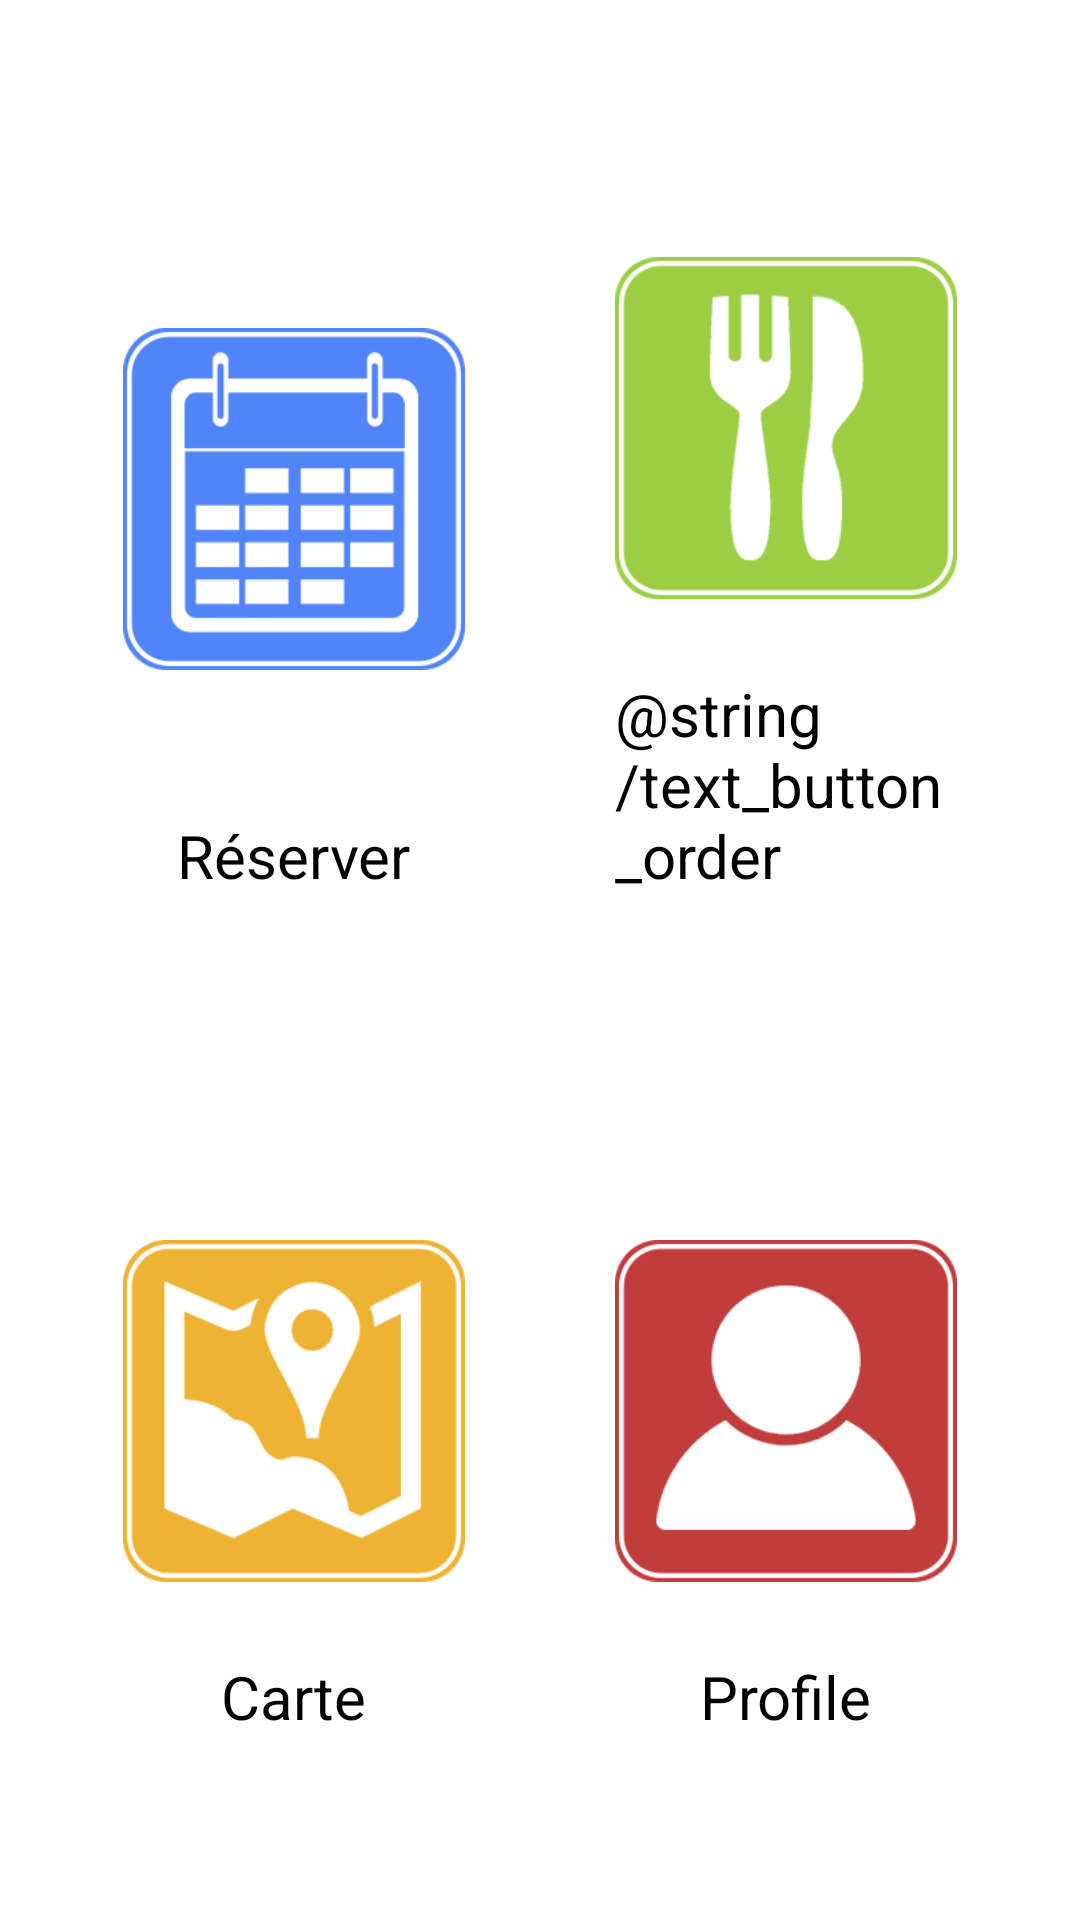

The Android layout XML behind this screen, and the referenced resources:
<!-- AndroidManifest.xml: application theme AppTheme -->
<!-- res/layout/activity_home.xml -->
<RelativeLayout xmlns:android="http://schemas.android.com/apk/res/android"
                xmlns:tools="http://schemas.android.com/tools"
                android:layout_width="match_parent"
                android:layout_height="match_parent"
                android:paddingLeft="@dimen/activity_horizontal_margin"
                android:paddingRight="@dimen/activity_horizontal_margin"
                android:paddingTop="@dimen/activity_vertical_margin"
                android:paddingBottom="@dimen/activity_vertical_margin"
                android:background="@drawable/dessert"
                tools:context=".Home">

    <LinearLayout
        android:orientation="vertical"
        android:layout_width="match_parent"
        android:layout_height="match_parent"
        android:layout_centerVertical="true"
        android:layout_centerHorizontal="true"
        android:weightSum="1">

        <LinearLayout
            android:orientation="horizontal"
            android:layout_width="match_parent"
            android:layout_height="wrap_content"
            android:layout_gravity="center_horizontal"
            android:layout_weight="0.50"
            android:weightSum="1"
            android:baselineAligned="true">

            <LinearLayout
                android:id="@+id/LayoutBook"
                android:orientation="vertical"
                android:layout_width="wrap_content"
                android:layout_height="match_parent"
                android:layout_weight="0.50"
                android:layout_gravity="center_vertical"
                android:layout_marginTop="45dp"
                android:layout_marginBottom="45dp"
                android:layout_marginLeft="25dp"
                android:layout_marginRight="25dp"
                android:clickable="true" style="ButtonPressed">

                <ImageView
                    android:layout_width="wrap_content"
                    android:layout_height="0dp"
                    android:id="@+id/imageButtonBook"
                    android:src="@drawable/ic_calendar"
                    android:background="@null"
                    android:contentDescription="@string/imageButtonBookDescription"
                    android:layout_weight="0.50"
                    android:layout_gravity="center"/>


                <TextView
                    android:layout_width="wrap_content"
                    android:layout_height="wrap_content"
                    android:id="@+id/textButtonBook"
                    android:text="@string/text_button_book"
                    android:layout_gravity="center"
                    android:textAppearance="@style/TextButtonActivityStyle"/>


            </LinearLayout>

            <LinearLayout
                android:id="@+id/LayoutOrder"
                android:orientation="vertical"
                android:layout_width="wrap_content"
                android:layout_height="wrap_content"
                android:layout_weight="0.50"
                android:layout_gravity="center_vertical"
                android:layout_marginTop="45dp"
                android:layout_marginBottom="45dp"
                android:layout_marginLeft="25dp"
                android:layout_marginRight="25dp"
                android:clickable="true">

                <ImageView
                    android:layout_width="wrap_content"
                    android:layout_height="0dp"
                    android:id="@+id/imageButtonOrder"
                    android:layout_gravity="center"
                    android:src="@drawable/ic_order"
                    android:background="@null"
                    android:contentDescription="@string/imageButtonOrderDescription"
                    android:layout_weight="0.50"/>

                <TextView
                    android:layout_width="wrap_content"
                    android:layout_height="wrap_content"
                    android:id="@+id/textButtonOrder"
                    android:text="@string/text_button_order"
                    android:layout_gravity="center"
                    android:textAppearance="@style/TextButtonActivityStyle"/>

            </LinearLayout>
        </LinearLayout>

        <LinearLayout
            android:orientation="horizontal"
            android:layout_width="wrap_content"
            android:layout_height="wrap_content"
            android:layout_gravity="center_horizontal"
            android:layout_weight="0.50"
            android:weightSum="1"
            android:baselineAligned="true">

            <LinearLayout
                android:id="@+id/LayoutMap"
                android:orientation="vertical"
                android:layout_width="wrap_content"
                android:layout_height="wrap_content"
                android:layout_gravity="center_vertical"
                android:layout_weight="0.50"
                android:baselineAligned="false"
                android:layout_marginTop="45dp"
                android:layout_marginBottom="45dp"
                android:layout_marginLeft="25dp"
                android:layout_marginRight="25dp"
                android:clickable="true">

                <ImageView
                    android:layout_width="wrap_content"
                    android:layout_height="0dp"
                    android:id="@+id/imageButtonMap"
                    android:src="@drawable/ic_map"
                    android:layout_gravity="center"
                    android:background="@null"
                    android:contentDescription="@string/imageButtonMapDescription"
                    android:layout_weight="0.50"/>

                <TextView
                    android:layout_width="wrap_content"
                    android:layout_height="wrap_content"
                    android:id="@+id/textButtonMap"
                    android:text="@string/text_button_map"
                    android:layout_gravity="center"
                    android:textAppearance="@style/TextButtonActivityStyle"/>

            </LinearLayout>

            <LinearLayout
                android:id="@+id/LayoutProfile"
                android:orientation="vertical"
                android:layout_width="wrap_content"
                android:layout_height="wrap_content"
                android:layout_gravity="center_vertical"
                android:layout_weight="0.50"
                android:layout_marginTop="45dp"
                android:layout_marginBottom="45dp"
                android:layout_marginLeft="25dp"
                android:layout_marginRight="25dp"
                android:clickable="true">

                <ImageView
                    android:layout_width="wrap_content"
                    android:layout_height="0dp"
                    android:id="@+id/imageButtonSettings"
                    android:layout_gravity="center"
                    android:src="@drawable/ic_profile"
                    android:background="@null"
                    android:contentDescription="@string/imageButtonProfileDescription"
                    android:layout_weight="0.50"/>

                <TextView
                    android:layout_width="wrap_content"
                    android:layout_height="wrap_content"
                    android:id="@+id/textButtonProfile"
                    android:text="@string/text_button_profile"
                    android:layout_gravity="center"
                    android:textAppearance="@style/TextButtonActivityStyle"/>

            </LinearLayout>
        </LinearLayout>
    </LinearLayout>

</RelativeLayout>
<!-- resources referenced by this layout -->
<resources>
  <dimen name="activity_horizontal_margin">16dp</dimen>
  <dimen name="activity_vertical_margin">16dp</dimen>
  <!-- drawable ic_calendar: png bitmap (drawable, 31861 bytes) -->
  <!-- drawable ic_map: png bitmap (drawable, 20480 bytes) -->
  <!-- drawable ic_order: png bitmap (drawable, 23457 bytes) -->
  <!-- drawable ic_profile: png bitmap (drawable, 22438 bytes) -->
  <string name="imageButtonBookDescription">Icon calling the Book activity</string>
  <string name="imageButtonMapDescription">Icon calling the Map activity</string>
  <string name="imageButtonProfileDescription">Icon calling the Profile activity</string>
  <string name="text_button_book">Réserver</string>
  <string name="text_button_map">Carte</string>
  <string name="text_button_profile">Profile</string>
  <style name="TextButtonActivityStyle">
          <item name="android:textColor">@color/ColorTextButtonActivity</item>
          <item name="android:textSize">@dimen/DimTextButtonActivity</item>
      </style>
  <style name="AppTheme" parent="android:Theme.Holo.Light">
          <item name="android:actionOverflowButtonStyle">@style/MyActionButtonOverflow</item>
      </style>
  <color name="ColorTextButtonActivity">#000000</color>
  <dimen name="DimTextButtonActivity">20dp</dimen>
  <style name="MyActionButtonOverflow" parent="android:style/Widget.Holo.Light.ActionButton.Overflow">
          <item name="android:background">?android:attr/actionBarItemBackground</item>
          <item name="android:contentDescription">"Lala"</item>
      </style>
</resources>
